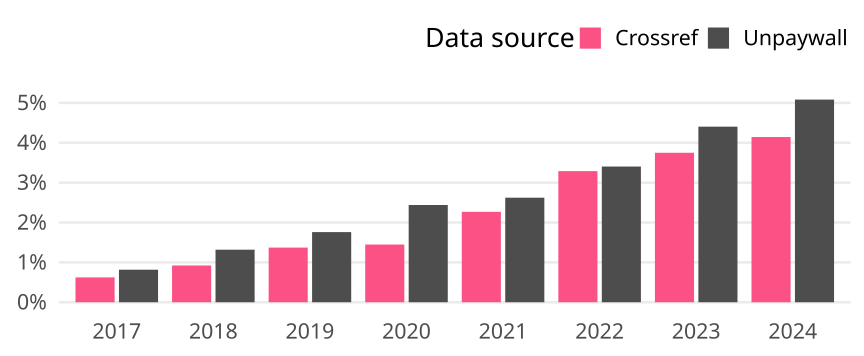

The file beside this chart, header and first rows:
cr_year, cat, article_total, name, oa_articles, oa_share
2017, Global, 13478, Crossref, 84, 0.006232
2017, Global, 13478, Unpaywall, 110, 0.008161
2018, Global, 13123, Crossref, 121, 0.00922
2018, Global, 13123, Unpaywall, 173, 0.01318
2019, Global, 12107, Crossref, 166, 0.01371
2019, Global, 12107, Unpaywall, 213, 0.01759
2020, Global, 12711, Crossref, 184, 0.01448
2020, Global, 12711, Unpaywall, 310, 0.02439
2021, Global, 12125, Crossref, 275, 0.02268
2021, Global, 12125, Unpaywall, 318, 0.02623
2022, Global, 11280, Crossref, 371, 0.03289
2022, Global, 11280, Unpaywall, 384, 0.03404
2023, Global, 11148, Crossref, 418, 0.0375
2023, Global, 11148, Unpaywall, 491, 0.04404
2024, Global, 10544, Crossref, 437, 0.04145
2024, Global, 10544, Unpaywall, 536, 0.05083
